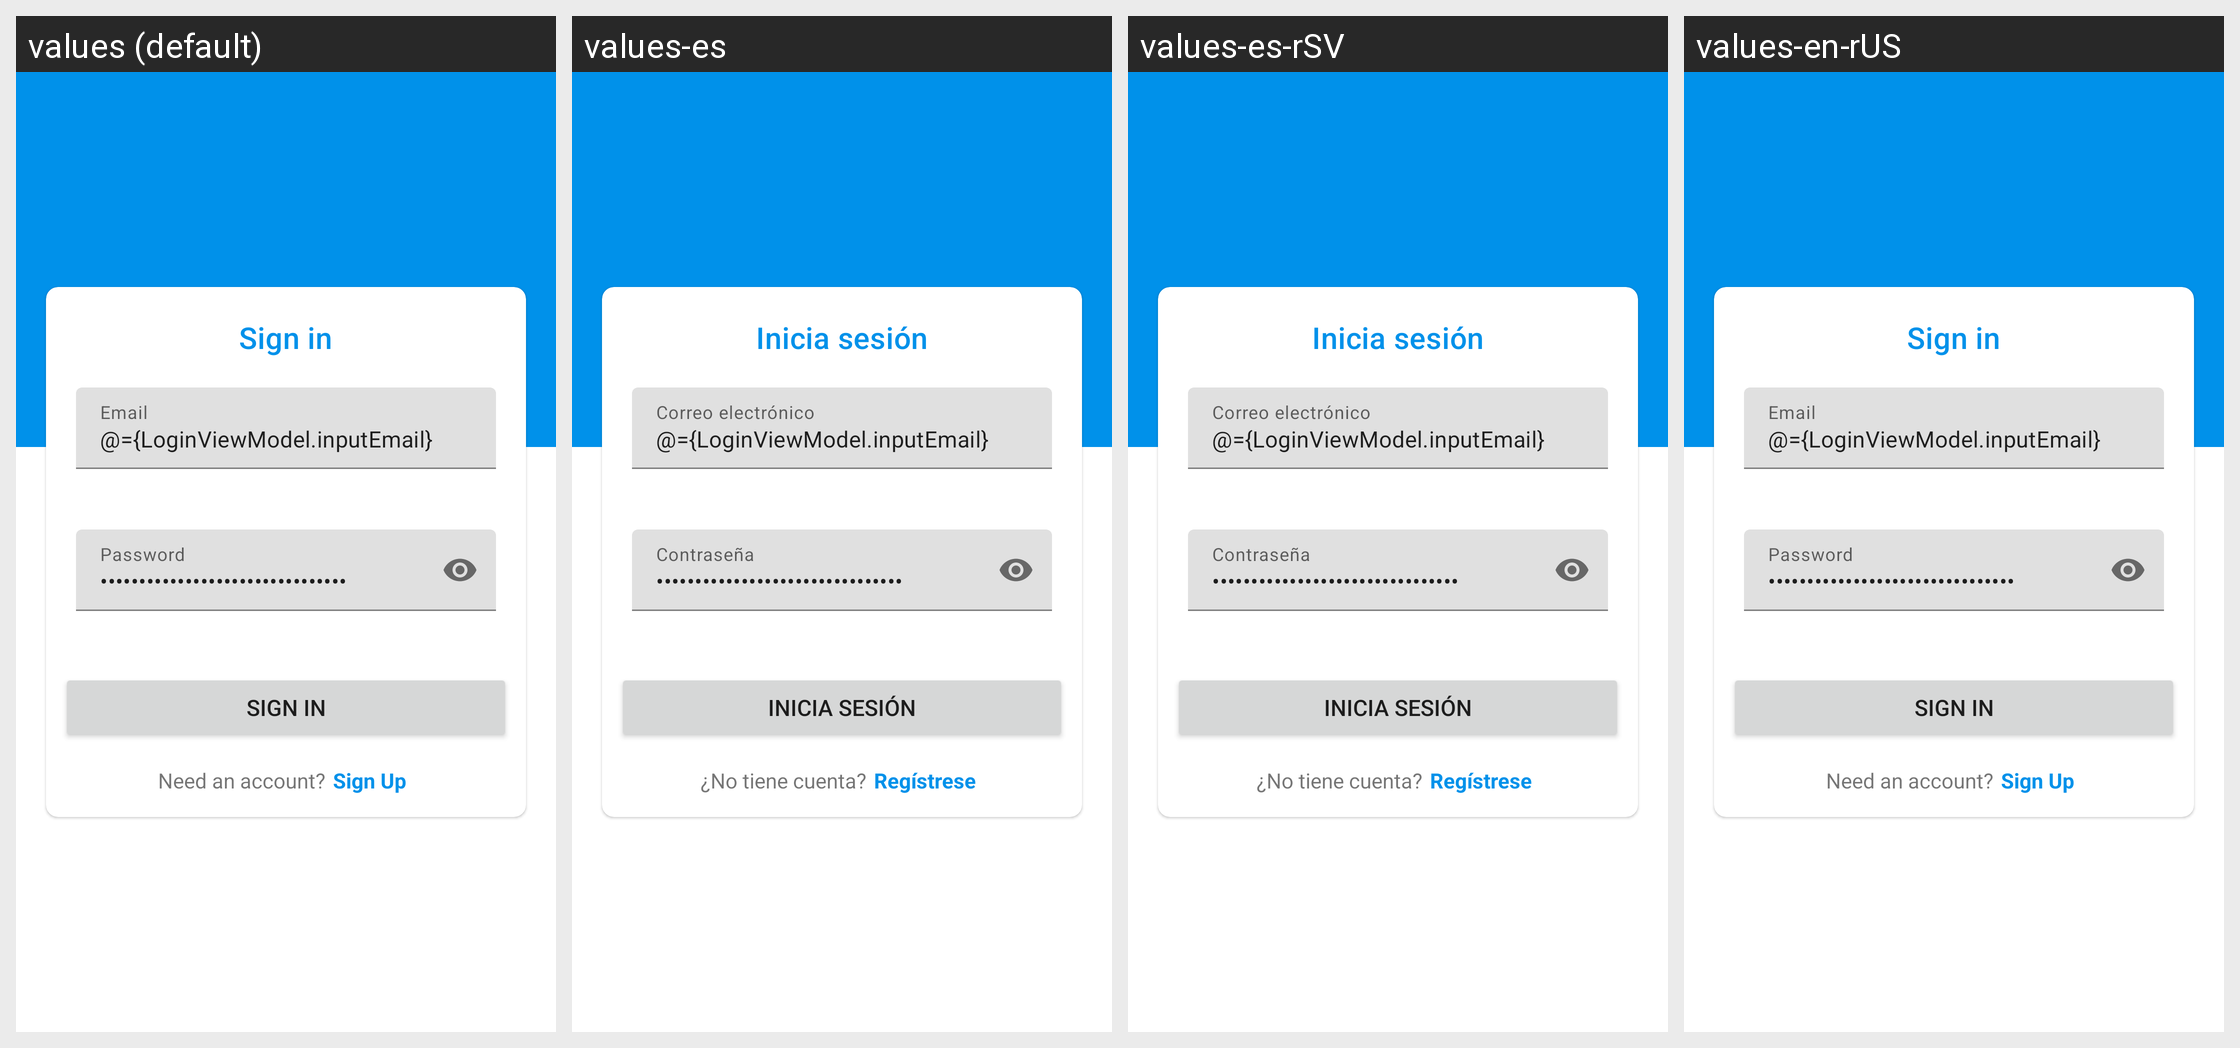

For this localized Android screen grid, give each drawn string resource with its value in every locale shown.
Android screen res/layout/activity_login.xml rendered under 4 locales, left to right: values (default), values-es, values-es-rSV, values-en-rUS. Device: Nexus 5 (rendered at 1080×1920; each locale shown at half size, 540×960, under a caption strip naming it); theme AppTheme.
Strings drawn on this screen, with the default value and each locale's value (text and hints the layout hard-codes appear in the picture but are not listed):

login
  values: Sign in
  values-es: Inicia sesión
  values-es-rSV: Inicia sesión
  values-en-rUS: Sign in  [not translated; the default value is used]

email_hint
  values: Email
  values-es: Correo electrónico
  values-es-rSV: Correo electrónico
  values-en-rUS: Email  [not translated; the default value is used]

password_hint
  values: Password
  values-es: Contraseña
  values-es-rSV: Contraseña
  values-en-rUS: Password  [not translated; the default value is used]

need_an_account
  values: Need an account?
  values-es: ¿No tiene cuenta?
  values-es-rSV: ¿No tiene cuenta?
  values-en-rUS: Need an account?  [not translated; the default value is used]

sign_up
  values: Sign Up
  values-es: Regístrese
  values-es-rSV: Regístrese
  values-en-rUS: Sign Up  [not translated; the default value is used]
